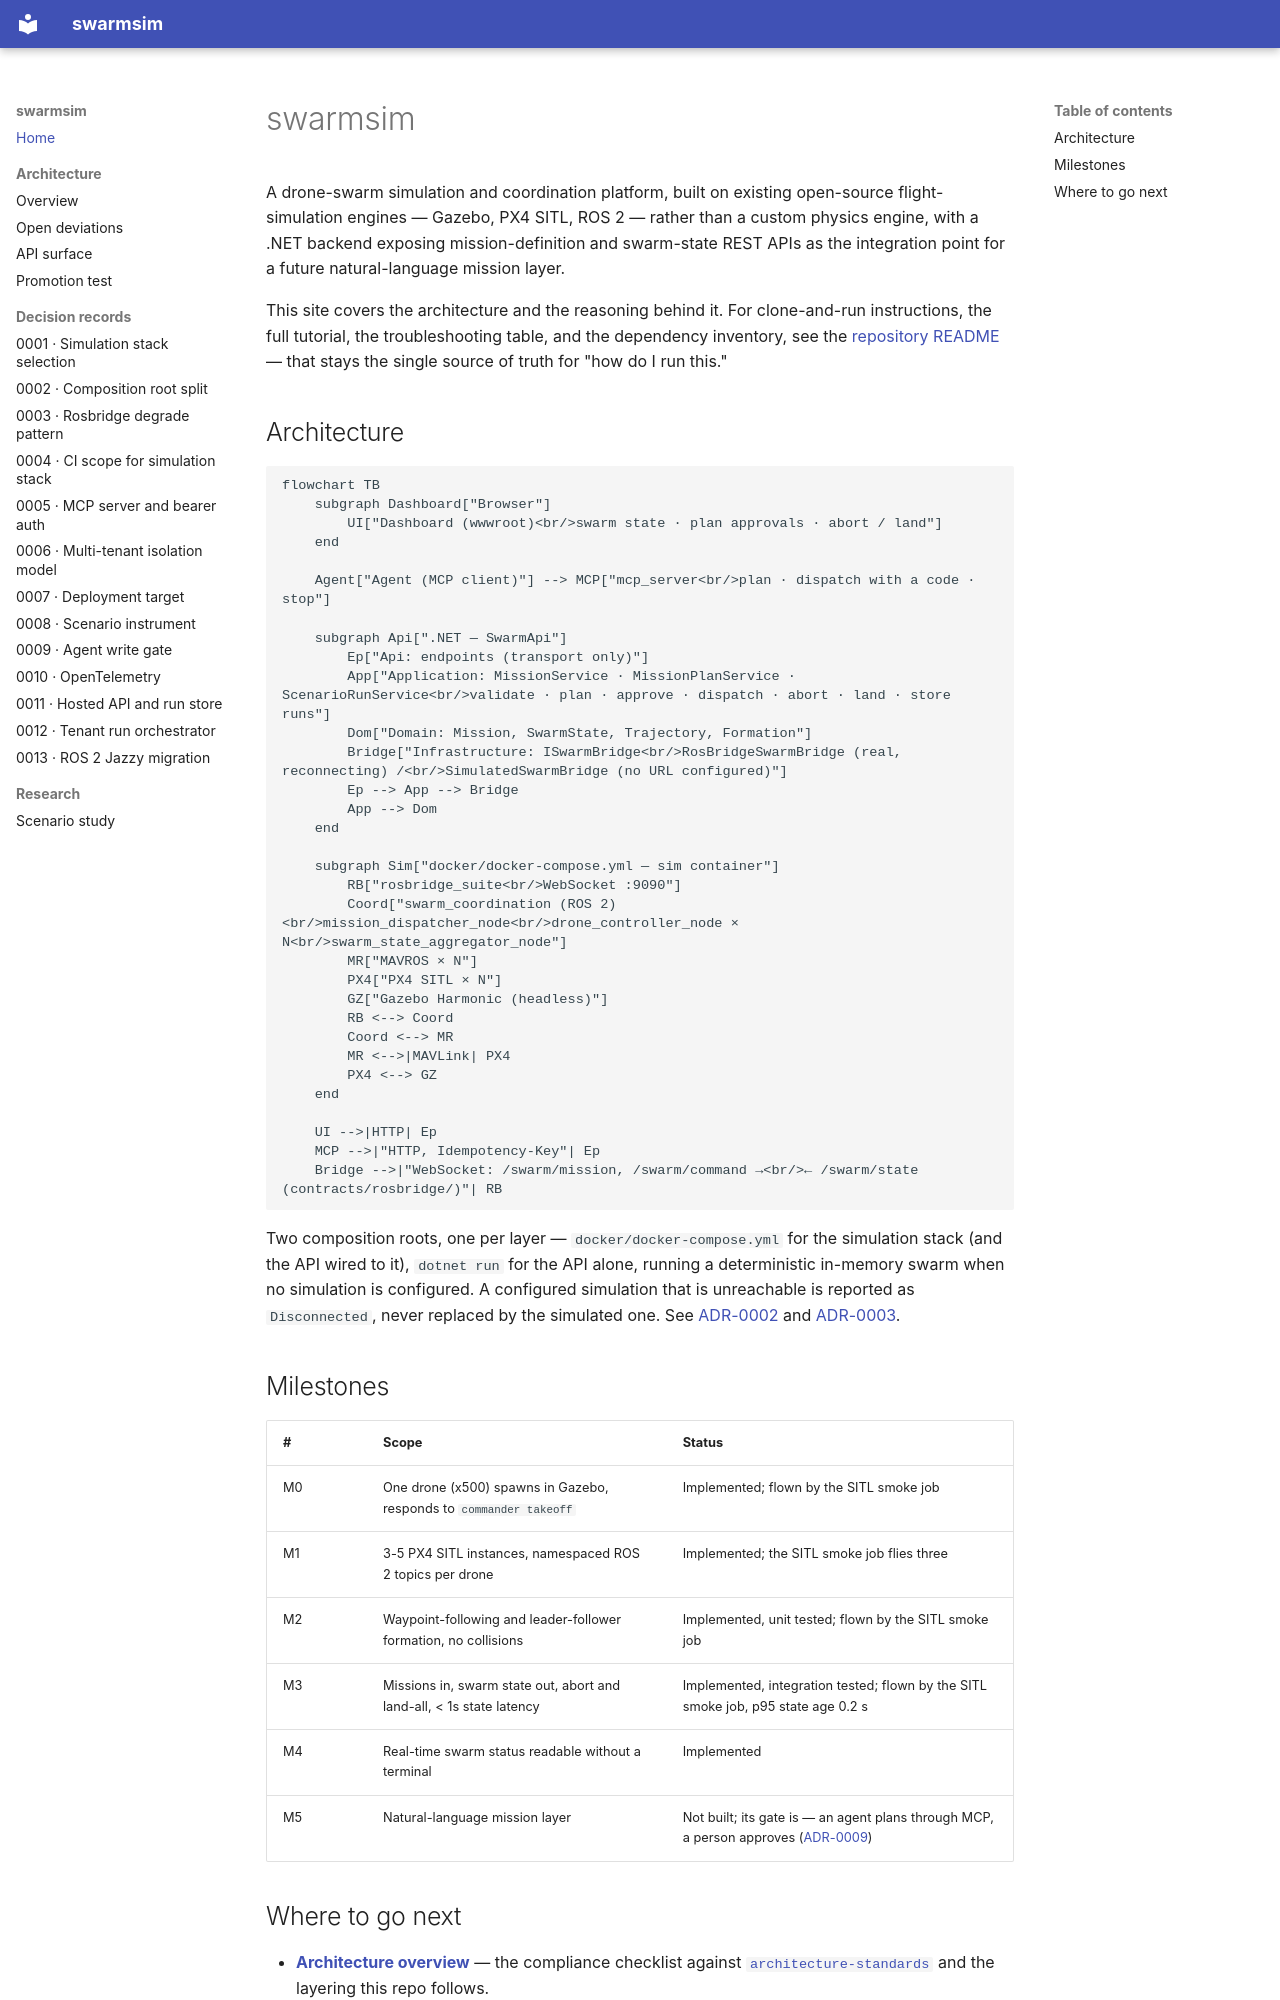

repository: konradcinkusz/swarmsim · page: index.html · generator: mkdocs

# swarmsim

A drone-swarm simulation and coordination platform, built on existing open-source
flight-simulation engines — Gazebo, PX4 SITL, ROS 2 — rather than a custom physics
engine, with a .NET backend exposing mission-definition and swarm-state REST APIs as
the integration point for a future natural-language mission layer.

This site covers the architecture and the reasoning behind it. For clone-and-run
instructions, the full tutorial, the troubleshooting table, and the dependency
inventory, see the
[repository README](https://github.com/konradcinkusz/swarmsim#readme) — that stays the
single source of truth for "how do I run this."

## Architecture

```mermaid
flowchart TB
    subgraph Dashboard["Browser"]
        UI["Dashboard (wwwroot)<br/>swarm state · plan approvals · abort / land"]
    end

    Agent["Agent (MCP client)"] --> MCP["mcp_server<br/>plan · dispatch with a code · stop"]

    subgraph Api[".NET — SwarmApi"]
        Ep["Api: endpoints (transport only)"]
        App["Application: MissionService · MissionPlanService · ScenarioRunService<br/>validate · plan · approve · dispatch · abort · land · store runs"]
        Dom["Domain: Mission, SwarmState, Trajectory, Formation"]
        Bridge["Infrastructure: ISwarmBridge<br/>RosBridgeSwarmBridge (real, reconnecting) /<br/>SimulatedSwarmBridge (no URL configured)"]
        Ep --> App --> Bridge
        App --> Dom
    end

    subgraph Sim["docker/docker-compose.yml — sim container"]
        RB["rosbridge_suite<br/>WebSocket :9090"]
        Coord["swarm_coordination (ROS 2)<br/>mission_dispatcher_node<br/>drone_controller_node × N<br/>swarm_state_aggregator_node"]
        MR["MAVROS × N"]
        PX4["PX4 SITL × N"]
        GZ["Gazebo Harmonic (headless)"]
        RB <--> Coord
        Coord <--> MR
        MR <-->|MAVLink| PX4
        PX4 <--> GZ
    end

    UI -->|HTTP| Ep
    MCP -->|"HTTP, Idempotency-Key"| Ep
    Bridge -->|"WebSocket: /swarm/mission, /swarm/command →<br/>← /swarm/state (contracts/rosbridge/)"| RB
```

Two composition roots, one per layer — `docker/docker-compose.yml` for the simulation
stack (and the API wired to it), `dotnet run` for the API alone, running a deterministic
in-memory swarm when no simulation is configured. A configured simulation that is
unreachable is reported as `Disconnected`, never replaced by the simulated one. See
[ADR-0002](adr/0002-composition-root-split.md) and [ADR-0003](adr/0003-rosbridge-degrade-pattern.md).

## Milestones

| # | Scope | Status |
|---|---|---|
| M0 | One drone (x500) spawns in Gazebo, responds to `commander takeoff` | Implemented; flown by the SITL smoke job |
| M1 | 3-5 PX4 SITL instances, namespaced ROS 2 topics per drone | Implemented; the SITL smoke job flies three |
| M2 | Waypoint-following and leader-follower formation, no collisions | Implemented, unit tested; flown by the SITL smoke job |
| M3 | Missions in, swarm state out, abort and land-all, < 1s state latency | Implemented, integration tested; flown by the SITL smoke job, p95 state age 0.2 s |
| M4 | Real-time swarm status readable without a terminal | Implemented |
| M5 | Natural-language mission layer | Not built; its gate is — an agent plans through MCP, a person approves ([ADR-0009](adr/0009-agent-write-gate.md)) |
